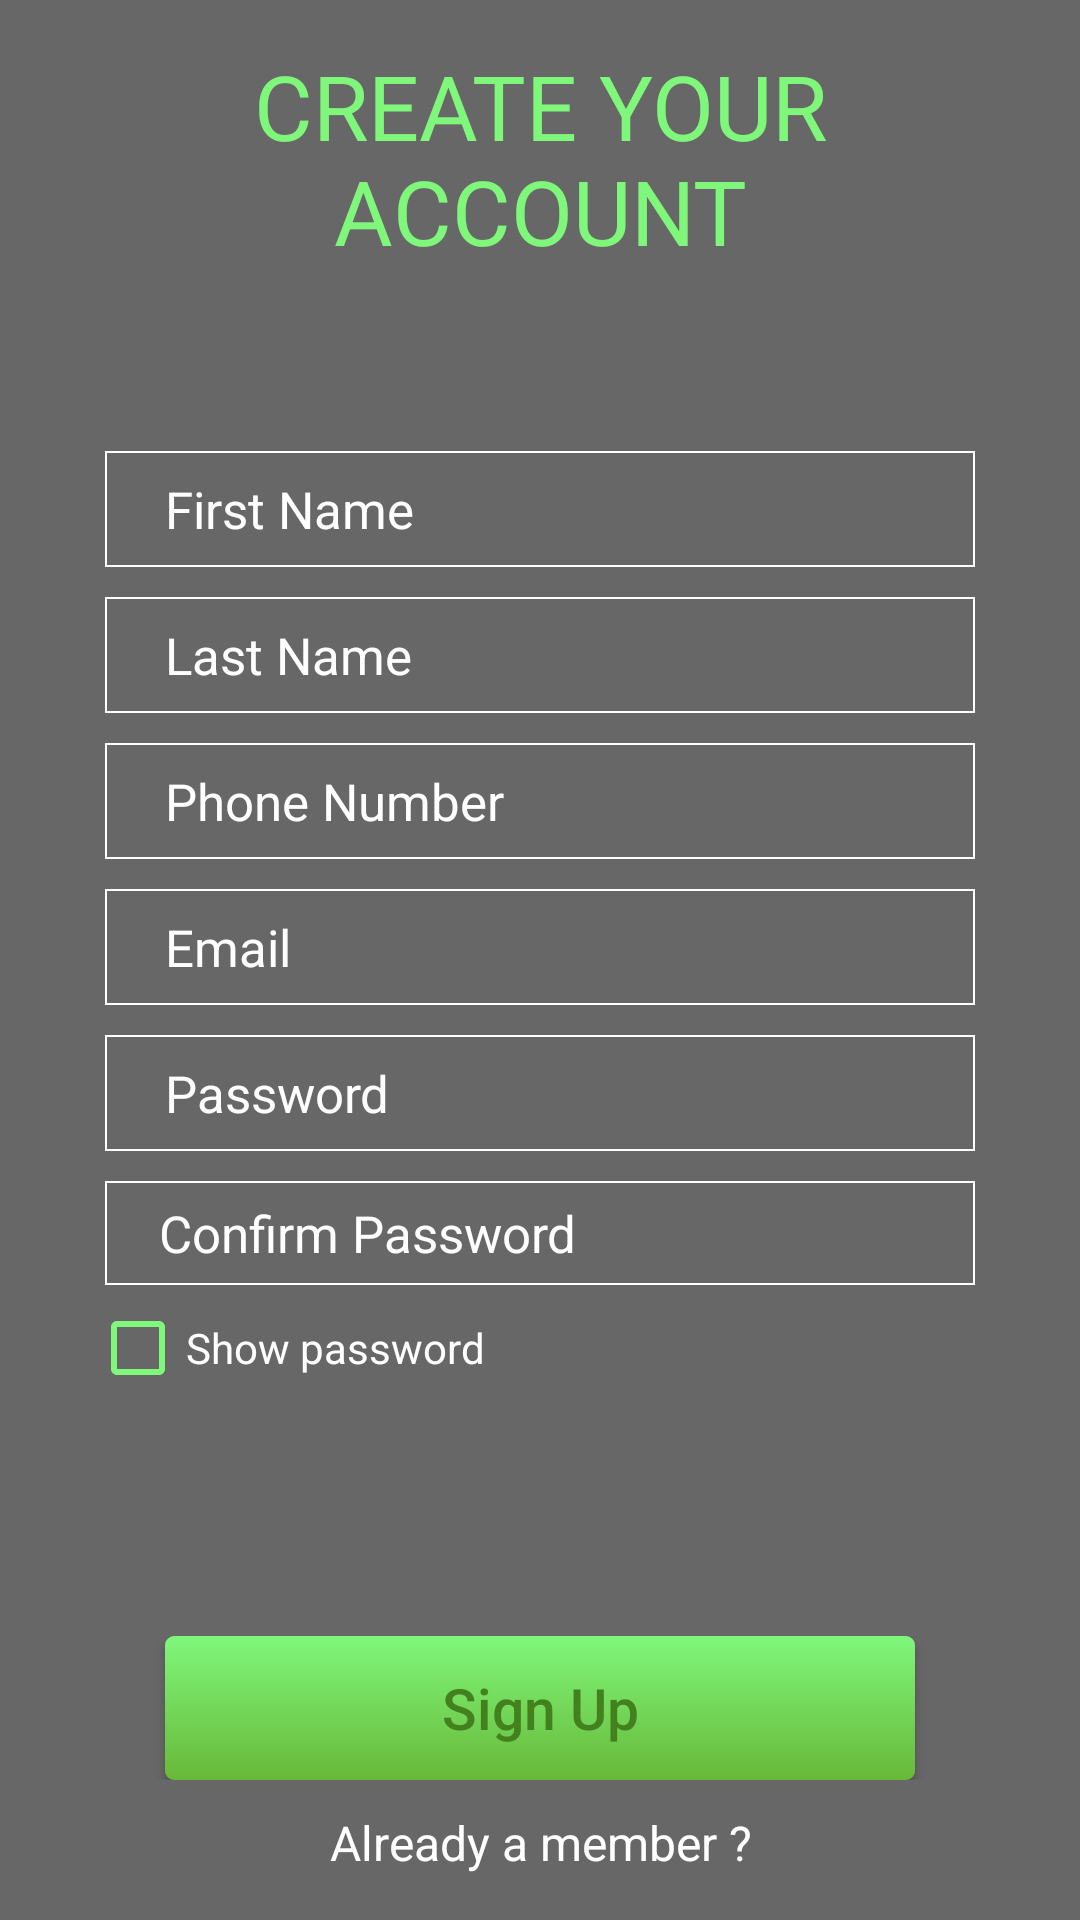

Android layout source for this screen:
<!-- AndroidManifest.xml: application theme AppTheme -->
<!-- res/layout/content_register.xml -->
<?xml version="1.0" encoding="utf-8"?>
<RelativeLayout xmlns:android="http://schemas.android.com/apk/res/android"
    xmlns:app="http://schemas.android.com/apk/res-auto"
    xmlns:tools="http://schemas.android.com/tools"
    android:layout_width="match_parent"
    android:layout_height="match_parent"
    android:background="#96000000"
    android:padding="15sp"
    app:layout_behavior="@string/appbar_scrolling_view_behavior"
    tools:context="com.example.dell.myapplication.Register"
    tools:showIn="@layout/activity_register">

    <TextView
        android:id="@+id/tw_title_register"
        android:layout_width="match_parent"
        android:layout_height="wrap_content"
        android:layout_alignParentTop="true"
        android:text="@string/title_activity_register"
        android:textAlignment="center"
        android:textAllCaps="true"
        android:textColor="@color/green"
        android:textSize="30sp" />

    <TextView
        android:id="@+id/txtMessage_register"
        android:layout_width="match_parent"
        android:layout_height="40sp"
        android:layout_below="@+id/tw_title_register"
        android:textColor="#fd0000"
        android:textSize="22sp" />

    <ScrollView
        android:id="@+id/scllay_register_regisInfo"
        android:layout_width="match_parent"
        android:layout_height="match_parent"
        android:layout_below="@id/txtMessage_register">

        <RelativeLayout
            android:id="@+id/registerinfo"
            android:layout_width="match_parent"
            android:layout_height="wrap_content"
            android:orientation="vertical"
            android:padding="15sp">

            <LinearLayout
                android:id="@+id/linlay_register_firstname"
                android:layout_width="match_parent"
                android:layout_height="wrap_content"
                android:layout_margin="5sp"
                android:background="@drawable/edt_layout_background">

                <EditText
                    android:id="@+id/edtFirstName_register"
                    android:layout_width="match_parent"
                    android:layout_height="wrap_content"
                    android:layout_margin="2sp"
                    android:background="@drawable/edt_background"
                    android:hint="@string/first_name"
                    android:textColor="@color/white"
                    android:textSize="17sp"
                    android:singleLine="true"/>
            </LinearLayout>

            <LinearLayout
                android:id="@+id/linlay_register_lastname"
                android:layout_width="match_parent"
                android:layout_height="wrap_content"
                android:layout_below="@id/linlay_register_firstname"
                android:layout_margin="5sp"
                android:background="@drawable/edt_layout_background">

                <EditText
                    android:id="@+id/edtLastName_register"
                    android:layout_width="match_parent"
                    android:layout_height="wrap_content"
                    android:layout_margin="2sp"
                    android:background="@drawable/edt_background"
                    android:hint="@string/Last_name"
                    android:textColor="@color/white"
                    android:textSize="17sp"
                    android:singleLine="true"/>
            </LinearLayout>

            <LinearLayout
                android:id="@+id/linlay_register_phone"
                android:layout_width="match_parent"
                android:layout_height="wrap_content"
                android:layout_below="@id/linlay_register_lastname"
                android:layout_margin="5sp"
                android:background="@drawable/edt_layout_background">

                <EditText
                    android:id="@+id/edtPhoneNumber_register"
                    android:layout_width="match_parent"
                    android:layout_height="wrap_content"
                    android:layout_margin="2sp"
                    android:background="@drawable/edt_background"
                    android:hint="@string/phone_number"
                    android:inputType="phone"
                    android:textColor="@color/white"
                    android:textSize="17sp" />
            </LinearLayout>

            <LinearLayout
                android:id="@+id/linLay_register_email"
                android:layout_width="match_parent"
                android:layout_height="wrap_content"
                android:layout_below="@+id/linlay_register_phone"
                android:layout_margin="5sp"
                android:background="@drawable/edt_layout_background">

                <EditText
                    android:id="@+id/edtEmail_register"
                    android:layout_width="match_parent"
                    android:layout_height="wrap_content"
                    android:layout_margin="2sp"
                    android:background="@drawable/edt_background"
                    android:hint="@string/Email"
                    android:inputType="textEmailAddress"
                    android:textColor="@color/white"
                    android:textSize="17sp" />
            </LinearLayout>

            <LinearLayout
                android:id="@+id/linlay_register_password"
                android:layout_width="match_parent"
                android:layout_height="wrap_content"
                android:layout_below="@id/linLay_register_email"
                android:layout_margin="5sp"
                android:background="@drawable/edt_layout_background">

                <EditText
                    android:id="@+id/edtPassword_register"
                    android:layout_width="match_parent"
                    android:layout_height="wrap_content"
                    android:layout_margin="2sp"
                    android:background="@drawable/edt_background"
                    android:hint="@string/Password"
                    android:inputType="textPassword"
                    android:textColor="@color/white"
                    android:textSize="17sp" />
            </LinearLayout>

            <LinearLayout
                android:id="@+id/linlay_register_confirmpass"
                android:layout_width="match_parent"
                android:layout_height="wrap_content"
                android:layout_below="@id/linlay_register_password"
                android:layout_margin="5sp"
                android:background="@drawable/edt_layout_background">

                <EditText
                    android:id="@+id/edtConfirmPassword_register"
                    android:layout_width="match_parent"
                    android:layout_height="wrap_content"
                    android:background="@drawable/edt_background"
                    android:hint="@string/confirm_password"
                    android:inputType="textPassword"
                    android:textColor="@color/white"
                    android:textSize="17sp" />
            </LinearLayout>

            <CheckBox
                android:id="@+id/chkb_register_showpassword"
                android:layout_width="wrap_content"
                android:layout_height="wrap_content"
                android:layout_alignParentStart="true"
                android:layout_below="@+id/linlay_register_confirmpass"
                android:text="@string/show_password"
                android:textColor="@color/white"
                android:buttonTint="@color/green"/>


        </RelativeLayout>
    </ScrollView>

    <LinearLayout
        android:layout_width="match_parent"
        android:layout_height="wrap_content"
        android:layout_above="@+id/txtSignUp_register"
        android:gravity="center">

        <Button
            android:id="@+id/btnSignUp_register"
            android:layout_width="250sp"
            android:layout_height="wrap_content"
            android:background="@drawable/button_background"
            android:padding="8sp"
            android:text="@string/sign_up"
            android:textAllCaps="false"
            android:textColor="@color/green2"
            android:textSize="19sp" />

    </LinearLayout>

    <TextView
        android:id="@+id/txtSignUp_register"
        android:layout_width="match_parent"
        android:layout_height="wrap_content"
        android:layout_alignParentBottom="true"
        android:layout_centerHorizontal="true"
        android:paddingTop="10sp"
        android:text="@string/sign_in_already"
        android:textAlignment="center"
        android:textColor="@color/white"
        android:textSize="16sp" />


</RelativeLayout>
<!-- res/layout/activity_register.xml (included above) -->
<?xml version="1.0" encoding="utf-8"?>
<android.support.design.widget.CoordinatorLayout xmlns:android="http://schemas.android.com/apk/res/android"
    xmlns:app="http://schemas.android.com/apk/res-auto"
    xmlns:tools="http://schemas.android.com/tools"
    android:layout_width="match_parent"
    android:layout_height="match_parent"
    android:fitsSystemWindows="true"
    tools:context="com.example.dell.myapplication.Register"
    android:background="@drawable/login_bg_blacken">

    <include layout="@layout/content_register" />

</android.support.design.widget.CoordinatorLayout>
<!-- resources referenced by this layout -->
<resources>
  <color name="green">#7FF77B</color>
  <color name="green2">#42811D</color>
  <color name="white">#FFFFFF</color>
  <!-- drawable button_background (drawable) -->
  <?xml version="1.0" encoding="utf-8"?>
  <selector
      xmlns:android="http://schemas.android.com/apk/res/android">
  
      <item android:state_enabled="false" >
          <shape>
              <gradient
                  android:startColor="#C2F4A5"
                  android:endColor="#C2F4A5"
                  android:angle="270" />
              <corners
                  android:radius="3dp" />
              <padding
                  android:left="10dp"
                  android:top="10dp"
                  android:right="10dp"
                  android:bottom="10dp" />
          </shape>
      </item>
  
      <item android:state_pressed="true" >
          <shape>
              <gradient
                  android:startColor="@color/green1"
                  android:endColor="@color/green"
                  android:angle="270" />
              <corners
                  android:radius="3dp" />
              <padding
                  android:left="10dp"
                  android:top="10dp"
                  android:right="10dp"
                  android:bottom="10dp" />
          </shape>
      </item>
  
      <item>
          <shape>
              <gradient
                  android:endColor="@color/green"
                  android:startColor="@color/green1"
                  android:angle="450" />
              <corners
                  android:radius="3dp" />
              <padding
                  android:left="10dp"
                  android:top="10dp"
                  android:right="10dp"
                  android:bottom="10dp" />
          </shape>
      </item>
  </selector>
  <!-- drawable edt_background (drawable) -->
  <?xml version="1.0" encoding="utf-8"?>
  <selector xmlns:android="http://schemas.android.com/apk/res/android">
      xmlns:android="http://schemas.android.com/apk/res/android"
      <item android:state_focused="true">
          <shape>
              <solid android:color="@color/colorTranparent" />
          </shape>
      </item>
  
      <item>
          <shape xmlns:android="http://schemas.android.com/apk/res/android">
              <solid android:color="@color/colorTranparent" />
          </shape>
      </item>
  </selector>
  <!-- drawable edt_layout_background (drawable) -->
  <?xml version="1.0" encoding="utf-8"?>
  <selector xmlns:android="http://schemas.android.com/apk/res/android">
  
      <item>
          <shape>
              <stroke android:width="0.5sp" android:color="@color/white" />
              <padding android:bottom="6sp" android:left="18sp" android:right="18sp" android:top="6sp" />
          </shape>
      </item>
  
  </selector>
  <!-- drawable login_bg_blacken: jpg bitmap (drawable, 30280 bytes) -->
  <string name="Email">Email</string>
  <string name="Last_name">Last Name</string>
  <string name="Password">Password</string>
  <string name="confirm_password">Confirm Password</string>
  <string name="first_name">First Name</string>
  <string name="phone_number">Phone Number</string>
  <string name="show_password">Show password</string>
  <string name="sign_in_already">Already a member ?</string>
  <string name="sign_up">Sign Up</string>
  <string name="title_activity_register">Create your Account</string>
  
      // String Register activity
  <style name="AppTheme" parent="Theme.AppCompat.Light.DarkActionBar">
          
          <item name="colorPrimary">@color/colorPrimary</item>
          <item name="colorPrimaryDark">@color/colorPrimaryDark</item>
          <item name="colorAccent">@color/colorAccent</item>
          <item name="android:textColorHint">#FEFEFE</item>
      </style>
  <color name="green1">#68B838</color>
  <color name="colorTranparent">#00000000</color>
  <color name="colorPrimary">#3F51B5</color>
  <color name="colorPrimaryDark">#303F9F</color>
  <color name="colorAccent">#FF4081</color>
</resources>
